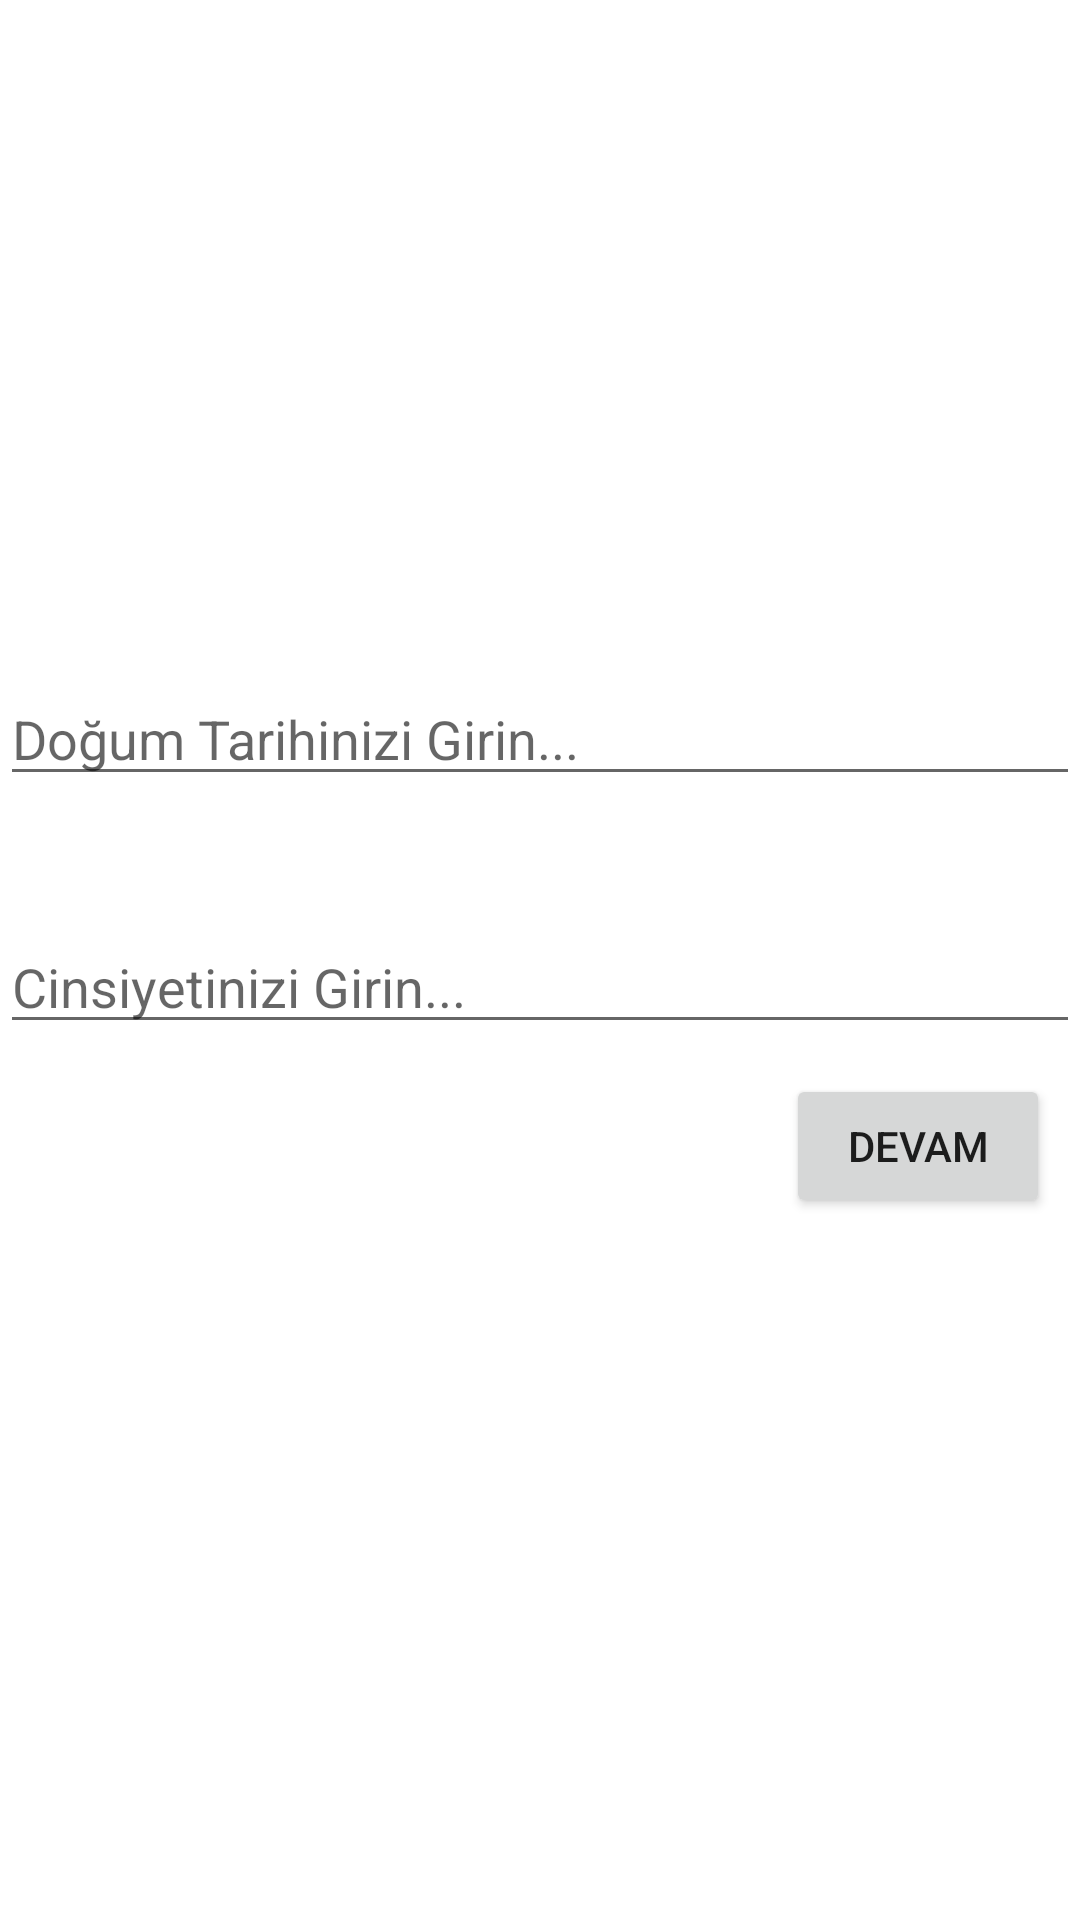

Produce the Android XML layout that renders to this screen, including the resource entries it uses.
<!-- AndroidManifest.xml: application theme Theme.OnceSen2 -->
<!-- res/layout/activity_kayit_ol_3.xml -->
<?xml version="1.0" encoding="utf-8"?>
<LinearLayout xmlns:android="http://schemas.android.com/apk/res/android"
    xmlns:app="http://schemas.android.com/apk/res-auto"
    xmlns:tools="http://schemas.android.com/tools"
    android:layout_width="match_parent"
    android:layout_height="match_parent"
    android:gravity="center"
    android:orientation="vertical"
    tools:context=".Activity.KayitOlActivity3">

    <EditText
        android:id="@+id/dogumTarihiEditText"
        android:layout_width="match_parent"
        android:layout_height="wrap_content"
        android:hint="Doğum Tarihinizi Girin..."
        android:focusable="false"
        android:inputType="none"></EditText>

    <EditText
        android:layout_width="match_parent"
        android:layout_height="wrap_content"
        android:visibility="invisible">

    </EditText>

    <EditText
        android:id="@+id/cinsiyetEditText"
        android:layout_width="match_parent"
        android:layout_height="wrap_content"
        android:hint="Cinsiyetinizi Girin..."
        android:inputType="none">

    </EditText>

    <Button
        android:layout_width="wrap_content"
        android:layout_height="wrap_content"
        android:layout_gravity="end"
        android:id="@+id/kayitOl3Button"
        android:focusable="false"
        android:text="Devam"
        android:layout_margin="10dp">

    </Button>
</LinearLayout>
<!-- resources referenced by this layout -->
<resources>
  <style name="Theme.OnceSen2" parent="Theme.MaterialComponents.DayNight.NoActionBar">
          
          <item name="colorPrimary">@color/oncesen_mainColor</item>
          <item name="colorPrimaryVariant">@color/oncesen_mainColor</item>
          <item name="colorOnPrimary">@color/white</item>
          <item name="titleTextColor">@style/myclosebutton</item>
          <item name="windowActionModeOverlay">true</item>
          <item name="android:windowActionBarOverlay">true</item>
          <item name="actionModeBackground">@color/oncesen_mainColor</item>
  
          <item name="actionModeCloseButtonStyle">@style/myclosebutton</item>
          
          <item name="colorSecondary">@color/oncesen_mainColor</item>
          <item name="colorSecondaryVariant">@color/oncesen_mainColor</item>
          <item name="colorOnSecondary">@color/white</item>
          <item name="android:color">@color/white</item>
          
          <item name="android:statusBarColor" tools:targetApi="l">@color/oncesen_mainColor</item>
          
      </style>
  <color name="oncesen_mainColor">#218c74</color>
  <color name="white">#FFFFFFFF</color>
  <style name="myclosebutton" parent="Widget.AppCompat.Light.ActionButton.CloseMode">
          <item name="android:tint">#fff</item> 
      </style>
</resources>
